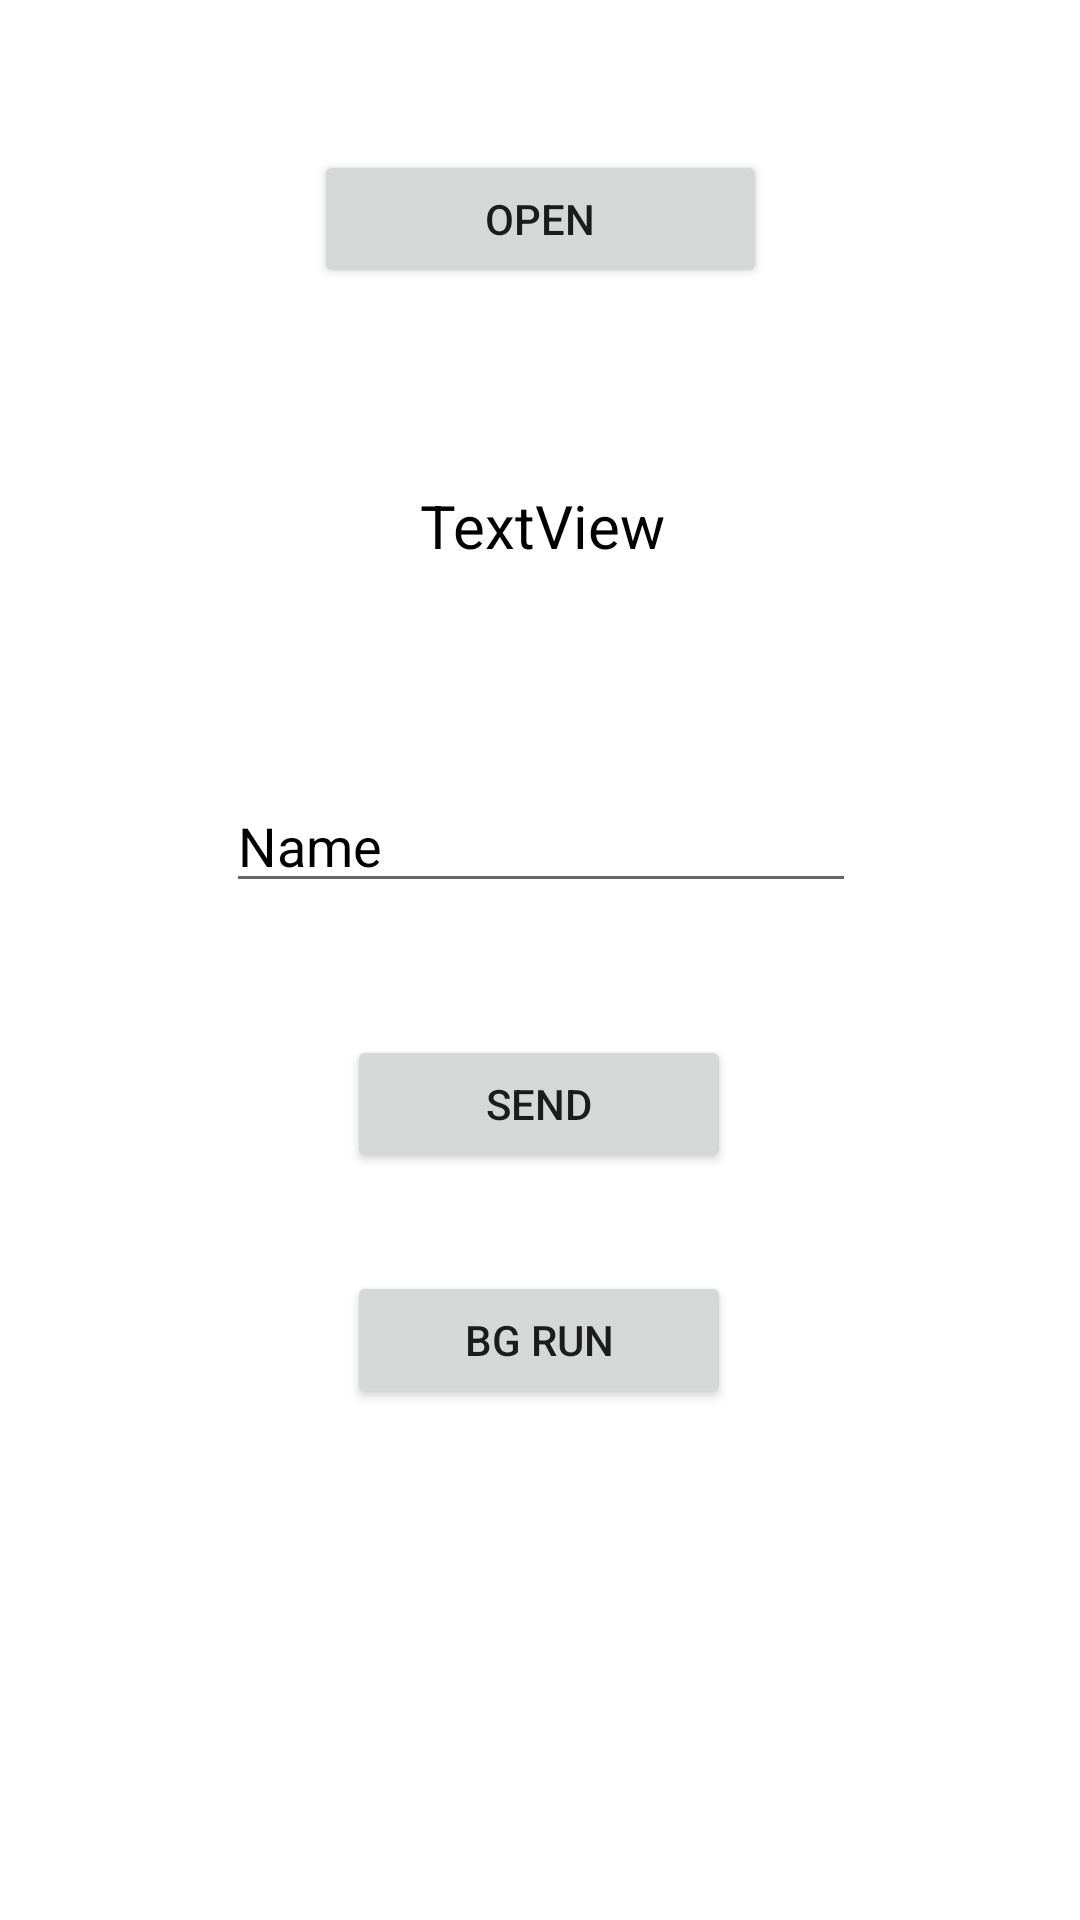

Here is an Android app screen rendered from its layout file. Give the layout XML and the strings, colors and styles it references.
<!-- AndroidManifest.xml: application theme Theme.Flashapitry1 -->
<!-- res/layout/activity_main.xml -->
<?xml version="1.0" encoding="utf-8"?>
<androidx.constraintlayout.widget.ConstraintLayout xmlns:android="http://schemas.android.com/apk/res/android"
    xmlns:app="http://schemas.android.com/apk/res-auto"
    xmlns:tools="http://schemas.android.com/tools"
    android:layout_width="match_parent"
    android:layout_height="match_parent"
    android:background="#FFFFFF"
    tools:context=".MainActivity" >

    <Button
        android:id="@+id/btn2"
        android:layout_width="128dp"
        android:layout_height="46dp"
        android:text="Bg run"
        app:layout_constraintBottom_toBottomOf="parent"
        app:layout_constraintEnd_toEndOf="parent"
        app:layout_constraintHorizontal_bias="0.498"
        app:layout_constraintStart_toStartOf="parent"
        app:layout_constraintTop_toTopOf="parent"
        app:layout_constraintVertical_bias="0.713" />

    <EditText
        android:id="@+id/et"
        android:layout_width="wrap_content"
        android:layout_height="wrap_content"
        android:ems="10"
        android:inputType="textPersonName"
        android:text="Name"
        android:textColor="#000000"
        app:layout_constraintBottom_toBottomOf="parent"
        app:layout_constraintEnd_toEndOf="parent"
        app:layout_constraintHorizontal_bias="0.502"
        app:layout_constraintStart_toStartOf="parent"
        app:layout_constraintTop_toTopOf="parent"
        app:layout_constraintVertical_bias="0.434" />

    <TextView
        android:id="@+id/tx"
        android:layout_width="408dp"
        android:layout_height="59dp"
        android:gravity="center"
        android:text="TextView"
        android:textColor="#000000"
        android:textSize="20sp"
        app:layout_constraintBottom_toBottomOf="parent"
        app:layout_constraintEnd_toEndOf="parent"
        app:layout_constraintHorizontal_bias="0.498"
        app:layout_constraintStart_toStartOf="parent"
        app:layout_constraintTop_toTopOf="parent"
        app:layout_constraintVertical_bias="0.251" />

    <Button
        android:id="@+id/btn"
        android:layout_width="128dp"
        android:layout_height="46dp"
        android:text="Send"
        app:layout_constraintBottom_toBottomOf="parent"
        app:layout_constraintEnd_toEndOf="parent"
        app:layout_constraintHorizontal_bias="0.498"
        app:layout_constraintStart_toStartOf="parent"
        app:layout_constraintTop_toTopOf="parent"
        app:layout_constraintVertical_bias="0.581" />

    <Button
        android:id="@+id/btnOpen"
        android:layout_width="151dp"
        android:layout_height="46dp"
        android:text="open"
        app:layout_constraintBottom_toTopOf="@+id/tx"
        app:layout_constraintEnd_toEndOf="parent"
        app:layout_constraintStart_toStartOf="parent"
        app:layout_constraintTop_toTopOf="parent" />
</androidx.constraintlayout.widget.ConstraintLayout>
<!-- resources referenced by this layout -->
<resources>
  <style name="Theme.Flashapitry1" parent="Theme.MaterialComponents.DayNight.DarkActionBar">
          
          <item name="colorPrimary">@color/purple_500</item>
          <item name="colorPrimaryVariant">@color/purple_700</item>
          <item name="colorOnPrimary">@color/white</item>
          
          <item name="colorSecondary">@color/teal_200</item>
          <item name="colorSecondaryVariant">@color/teal_700</item>
          <item name="colorOnSecondary">@color/black</item>
          
          <item name="android:statusBarColor" tools:targetApi="l">?attr/colorPrimaryVariant</item>
          
      </style>
  <!-- not gathered from this repository: default colours our renderer supplied (Android Studio template values) -->
  <color name="purple_500">#FF6200EE</color>
  <color name="purple_700">#FF3700B3</color>
  <color name="teal_200">#FF03DAC5</color>
  <color name="teal_700">#FF018786</color>
  <color name="black">#FF000000</color>
  <color name="white">#FFFFFFFF</color>
</resources>
